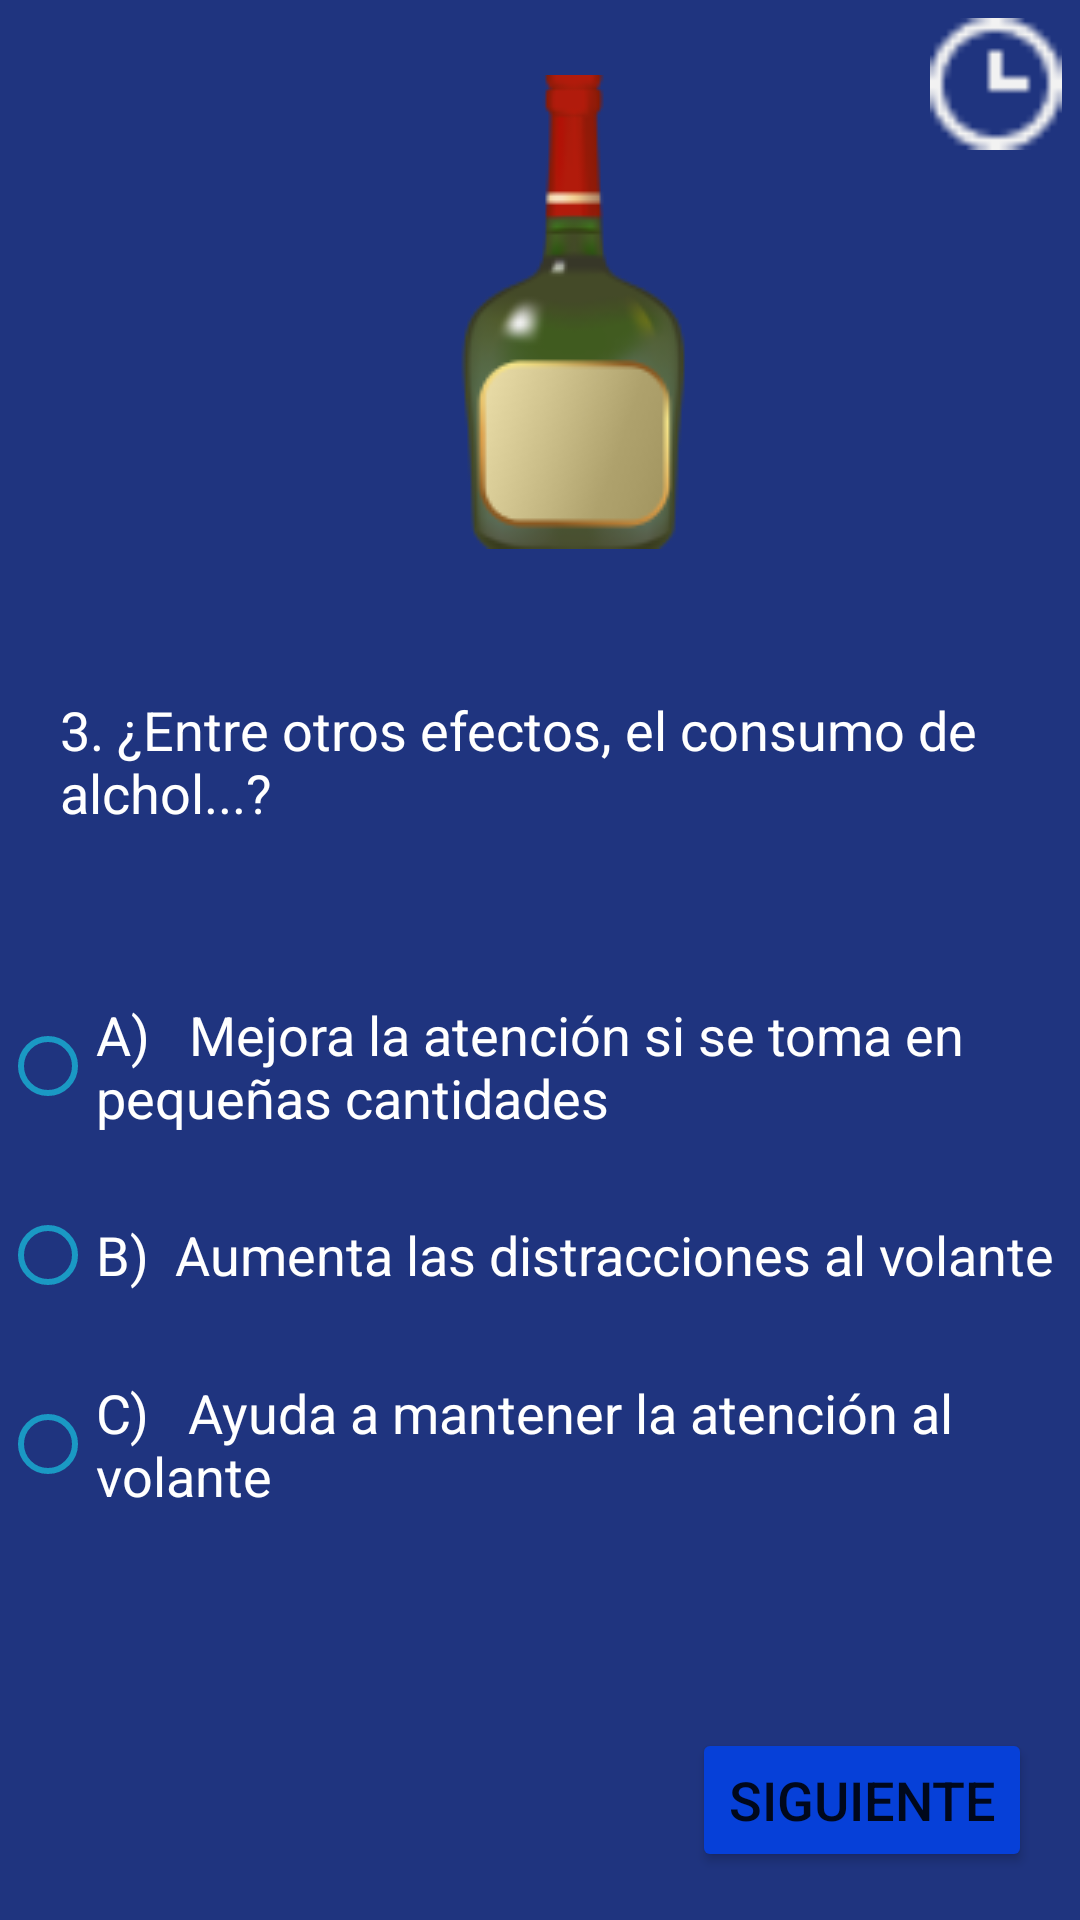

This screen was rendered from an Android layout file. Write that file and the resources it references.
<!-- AndroidManifest.xml: application theme Theme.ProyectoM07IziMoto -->
<!-- res/layout/fragment_test_oficiales_d_g_t_tiempo.xml -->
<?xml version="1.0" encoding="utf-8"?>
<androidx.constraintlayout.widget.ConstraintLayout xmlns:android="http://schemas.android.com/apk/res/android"
    xmlns:app="http://schemas.android.com/apk/res-auto"
    xmlns:tools="http://schemas.android.com/tools"
    android:layout_width="match_parent"
    android:layout_height="match_parent"
    tools:context=".TestOficialesDGTTiempoFragment"
    android:background="#1F347F">



    <ImageView
        android:id="@+id/imageView5"
        android:layout_width="wrap_content"
        android:layout_height="wrap_content"
        android:layout_margin="25dp"
        android:layout_marginTop="76dp"
        android:src="@drawable/logooficialtiempo"
        app:layout_constraintEnd_toEndOf="parent"
        app:layout_constraintHorizontal_bias="0.55"
        app:layout_constraintStart_toStartOf="parent"
        app:layout_constraintTop_toTopOf="parent" />



    <TextView
        android:id="@+id/textView6"
        android:layout_width="match_parent"
        android:layout_height="wrap_content"
        android:layout_marginLeft="20dp"
        android:layout_marginTop="48dp"
        android:layout_marginRight="20dp"
        android:text="3. ¿Entre otros efectos, el consumo de alchol...?"
        android:textColor="#FFFFFF"
        android:textSize="18sp"
        app:layout_constraintBottom_toTopOf="@+id/senales"
        app:layout_constraintEnd_toEndOf="parent"
        app:layout_constraintHorizontal_bias="0.825"
        app:layout_constraintStart_toStartOf="parent"
        app:layout_constraintTop_toBottomOf="@+id/imageView5"
        app:layout_constraintVertical_bias="0.615" />

    <RadioGroup
        android:layout_width="match_parent"
        android:layout_height="wrap_content"
        android:layout_marginTop="40dp"
        android:orientation="vertical"
        app:layout_constraintTop_toBottomOf="@+id/textView6"
        tools:layout_editor_absoluteX="0dp">


        <RadioButton
            android:id="@+id/weeklyRadioBtn"
            android:layout_width="match_parent"
            android:layout_height="match_parent"
            android:layout_marginTop="15dp"
            android:layout_weight="1"
            android:buttonTint="#1A99C4"
            android:text="A)   Mejora la atención si se toma en pequeñas cantidades"
            android:textColor="#FFFFFF"
            android:textSize="18sp" />


        <RadioButton
            android:id="@+id/weeklyRadioBtn2"
            android:layout_width="match_parent"
            android:layout_height="match_parent"
            android:layout_marginTop="15dp"

            android:layout_weight="1"
            android:buttonTint="#1A99C4"
            android:text="B)  Aumenta las distracciones al volante"
            android:textColor="#FFFFFF"
            android:textSize="18sp"/>

        <RadioButton
            android:id="@+id/weeklyRadioBtn3"
            android:layout_width="match_parent"
            android:layout_height="match_parent"
            android:layout_marginTop="15dp"
            android:layout_weight="1"
            android:buttonTint="#1A99C4"
            android:text="C)   Ayuda a mantener la atención al volante"
            android:textColor="#FFFFFF"
            android:textSize="18sp"/>
    </RadioGroup>

    <Button
        android:id="@+id/button4"
        android:layout_width="wrap_content"
        android:layout_height="wrap_content"
        android:layout_marginEnd="16dp"
        android:layout_marginBottom="16dp"
        android:text="Siguiente"
        android:textSize="18sp"
        app:backgroundTint="#0640D8"
        app:layout_constraintBottom_toBottomOf="parent"
        app:layout_constraintEnd_toEndOf="parent" />

    <ImageView
        android:id="@+id/imageView9"
        android:layout_width="45dp"
        android:layout_height="44dp"
        android:src="@drawable/clock"
        app:layout_constraintBottom_toTopOf="@+id/textView6"
        app:layout_constraintEnd_toEndOf="parent"
        app:layout_constraintHorizontal_bias="0.933"
        app:layout_constraintStart_toEndOf="@+id/imageView5"
        app:layout_constraintTop_toTopOf="parent"
        app:layout_constraintVertical_bias="0.032" />

</androidx.constraintlayout.widget.ConstraintLayout>
<!-- resources referenced by this layout -->
<resources>
  <!-- drawable clock: png bitmap (drawable, 499 bytes) -->
  <!-- drawable logooficialtiempo: png bitmap (drawable, 9114 bytes) -->
  <style name="Theme.ProyectoM07IziMoto" parent="Theme.MaterialComponents.DayNight.NoActionBar">
          
          <item name="colorPrimary">@color/purple_500</item>
          <item name="colorPrimaryVariant">@color/purple_700</item>
          <item name="colorOnPrimary">@color/white</item>
          
          <item name="colorSecondary">@color/teal_200</item>
          <item name="colorSecondaryVariant">@color/teal_700</item>
          <item name="colorOnSecondary">@color/black</item>
          
          <item name="android:statusBarColor" tools:targetApi="l">?attr/colorPrimaryVariant</item>
          
          <item name="windowActionBar">false</item>
          <item name="windowNoTitle">true</item>
      </style>
  <!-- not gathered from this repository: default colours our renderer supplied (Android Studio template values) -->
  <color name="purple_500">#FF6200EE</color>
  <color name="purple_700">#FF3700B3</color>
  <color name="teal_200">#FF03DAC5</color>
  <color name="teal_700">#FF018786</color>
  <color name="black">#FF000000</color>
  <color name="white">#FFFFFFFF</color>
</resources>
